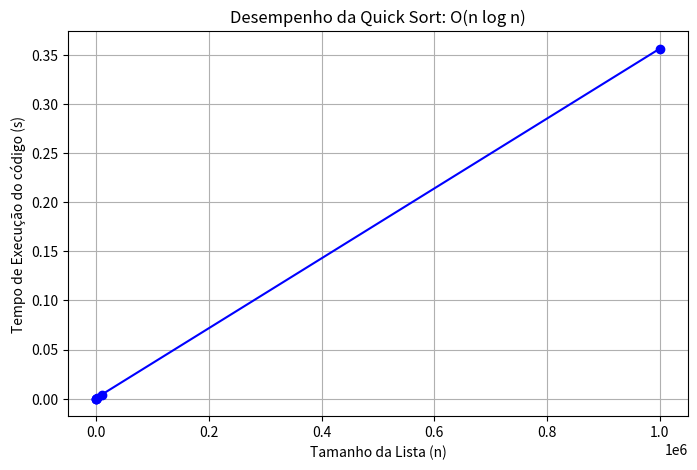

This chart was generated by the following Python code:
#O(n log n)
import time 
import random
import matplotlib.pyplot as plt


def ordem_rapida (lista):
  if len(lista) <= 1:
    return lista

  else:
    n = lista[len(lista)//2]
    left = [i for i in lista if i < n ]
    mid = [i for i in lista if i == n]
    right = [i for i in lista if i > n]
    return ordem_rapida(left) + mid + ordem_rapida (right)

lista_tamanho = [10, 100, 200, 1000, 10000, 1000000]
times = []
for tamanho in lista_tamanho:
  lista = [random.randint(1, 100) for _ in range(tamanho)]
  start_time = time.time()
  ordem_rapida(lista)
  end_time = time.time()

  elapsed_time = end_time - start_time
  times.append(elapsed_time)
  print(f"A quantidade de elementos na sua lista {tamanho} e o tempo em que ela foi processada em {elapsed_time:.5f} segundos")

plt.figure(figsize =(8, 5))
plt.plot(lista_tamanho, times, marker='o', linestyle = '-', color = "blue")
plt.xlabel("Tamanho da Lista (n)")
plt.ylabel("Tempo de Execução do código (s)")
plt.title("Desempenho da Quick Sort: O(n log n)")
plt.grid(True)
plt.show()
